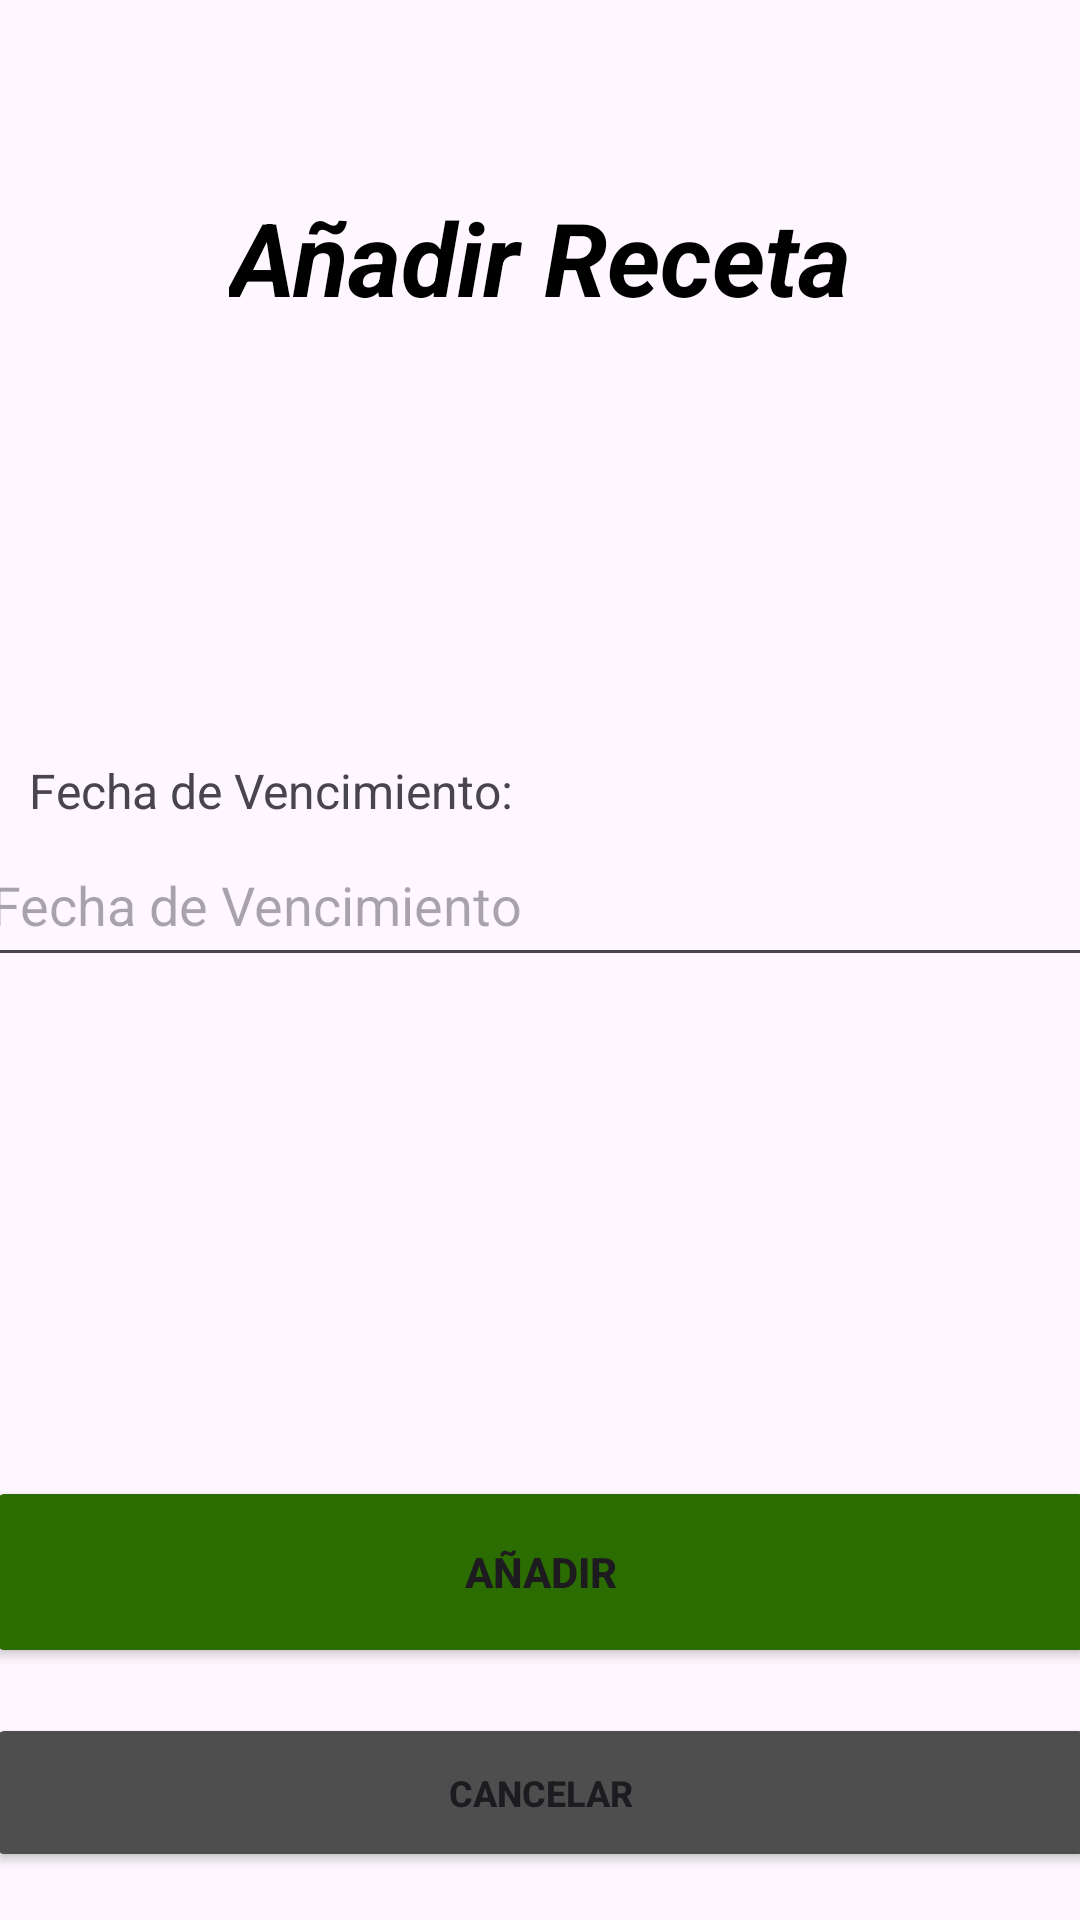

Android layout source for this screen:
<!-- AndroidManifest.xml: application theme Theme.MobilesVC -->
<!-- res/layout/receta_crear_view.xml -->
<?xml version="1.0" encoding="utf-8"?>
<androidx.constraintlayout.widget.ConstraintLayout xmlns:android="http://schemas.android.com/apk/res/android"
    xmlns:app="http://schemas.android.com/apk/res-auto"
    xmlns:tools="http://schemas.android.com/tools"
    android:layout_width="match_parent"
    android:layout_height="match_parent">

    <TextView
        android:id="@+id/textView80"
        android:layout_width="200dp"
        android:layout_height="22dp"
        android:text="Fecha de Vencimiento:"
        android:textSize="16sp"
        app:layout_constraintBottom_toTopOf="@+id/vFechaFinCrear"
        app:layout_constraintEnd_toEndOf="parent"
        app:layout_constraintHorizontal_bias="0.061"
        app:layout_constraintStart_toStartOf="parent" />

    <EditText
        android:id="@+id/vFechaFinCrear"
        android:layout_width="373dp"
        android:layout_height="51dp"
        android:layout_marginStart="18dp"
        android:layout_marginEnd="20dp"
        android:ems="10"
        android:hint="Fecha de Vencimiento"
        android:inputType="date"
        android:maxLength="10"
        app:layout_constraintBottom_toTopOf="@+id/vCrearReceta"
        app:layout_constraintEnd_toEndOf="parent"
        app:layout_constraintHorizontal_bias="0.5"
        app:layout_constraintStart_toStartOf="parent"
        app:layout_constraintTop_toBottomOf="@+id/textView10" />

    <Button
        android:id="@+id/vVolverCrearReceta"
        android:layout_width="370dp"
        android:layout_height="53dp"
        android:layout_marginHorizontal="24dp"
        android:layout_marginBottom="16dp"
        android:backgroundTint="#4E4E4E"
        android:paddingVertical="10dp"
        android:text="Cancelar"
        android:textSize="12sp"
        android:textStyle="bold"
        android:visibility="visible"
        app:layout_constraintBottom_toBottomOf="parent"
        app:layout_constraintEnd_toEndOf="parent"
        app:layout_constraintHorizontal_bias="0.5"
        app:layout_constraintStart_toStartOf="parent" />

    <Button
        android:id="@+id/vCrearReceta"
        android:layout_width="370dp"
        android:layout_height="64dp"
        android:layout_marginBottom="84dp"
        android:backgroundTint="#2C6D01"
        android:paddingVertical="14dp"
        android:text="Añadir"
        android:textStyle="bold"
        app:layout_constraintBottom_toBottomOf="parent"
        app:layout_constraintEnd_toEndOf="parent"
        app:layout_constraintHorizontal_bias="0.5"
        app:layout_constraintStart_toStartOf="parent" />

    <TextView
        android:id="@+id/textView10"
        android:layout_width="wrap_content"
        android:layout_height="wrap_content"
        android:layout_marginStart="126dp"
        android:layout_marginTop="63dp"
        android:layout_marginEnd="126dp"
        android:fontFamily="sans-serif"
        android:text="Añadir Receta"
        android:textColor="#000000"
        android:textSize="34sp"
        android:textStyle="bold|italic"
        app:layout_constraintEnd_toEndOf="parent"
        app:layout_constraintStart_toStartOf="parent"
        app:layout_constraintTop_toTopOf="parent"
        tools:textSize="26sp" />

</androidx.constraintlayout.widget.ConstraintLayout>
<!-- resources referenced by this layout -->
<resources>
  <style name="Theme.MobilesVC" parent="Base.Theme.MobilesVC" />
  <style name="Base.Theme.MobilesVC" parent="Theme.Material3.DayNight.NoActionBar">
          
          
      </style>
</resources>
